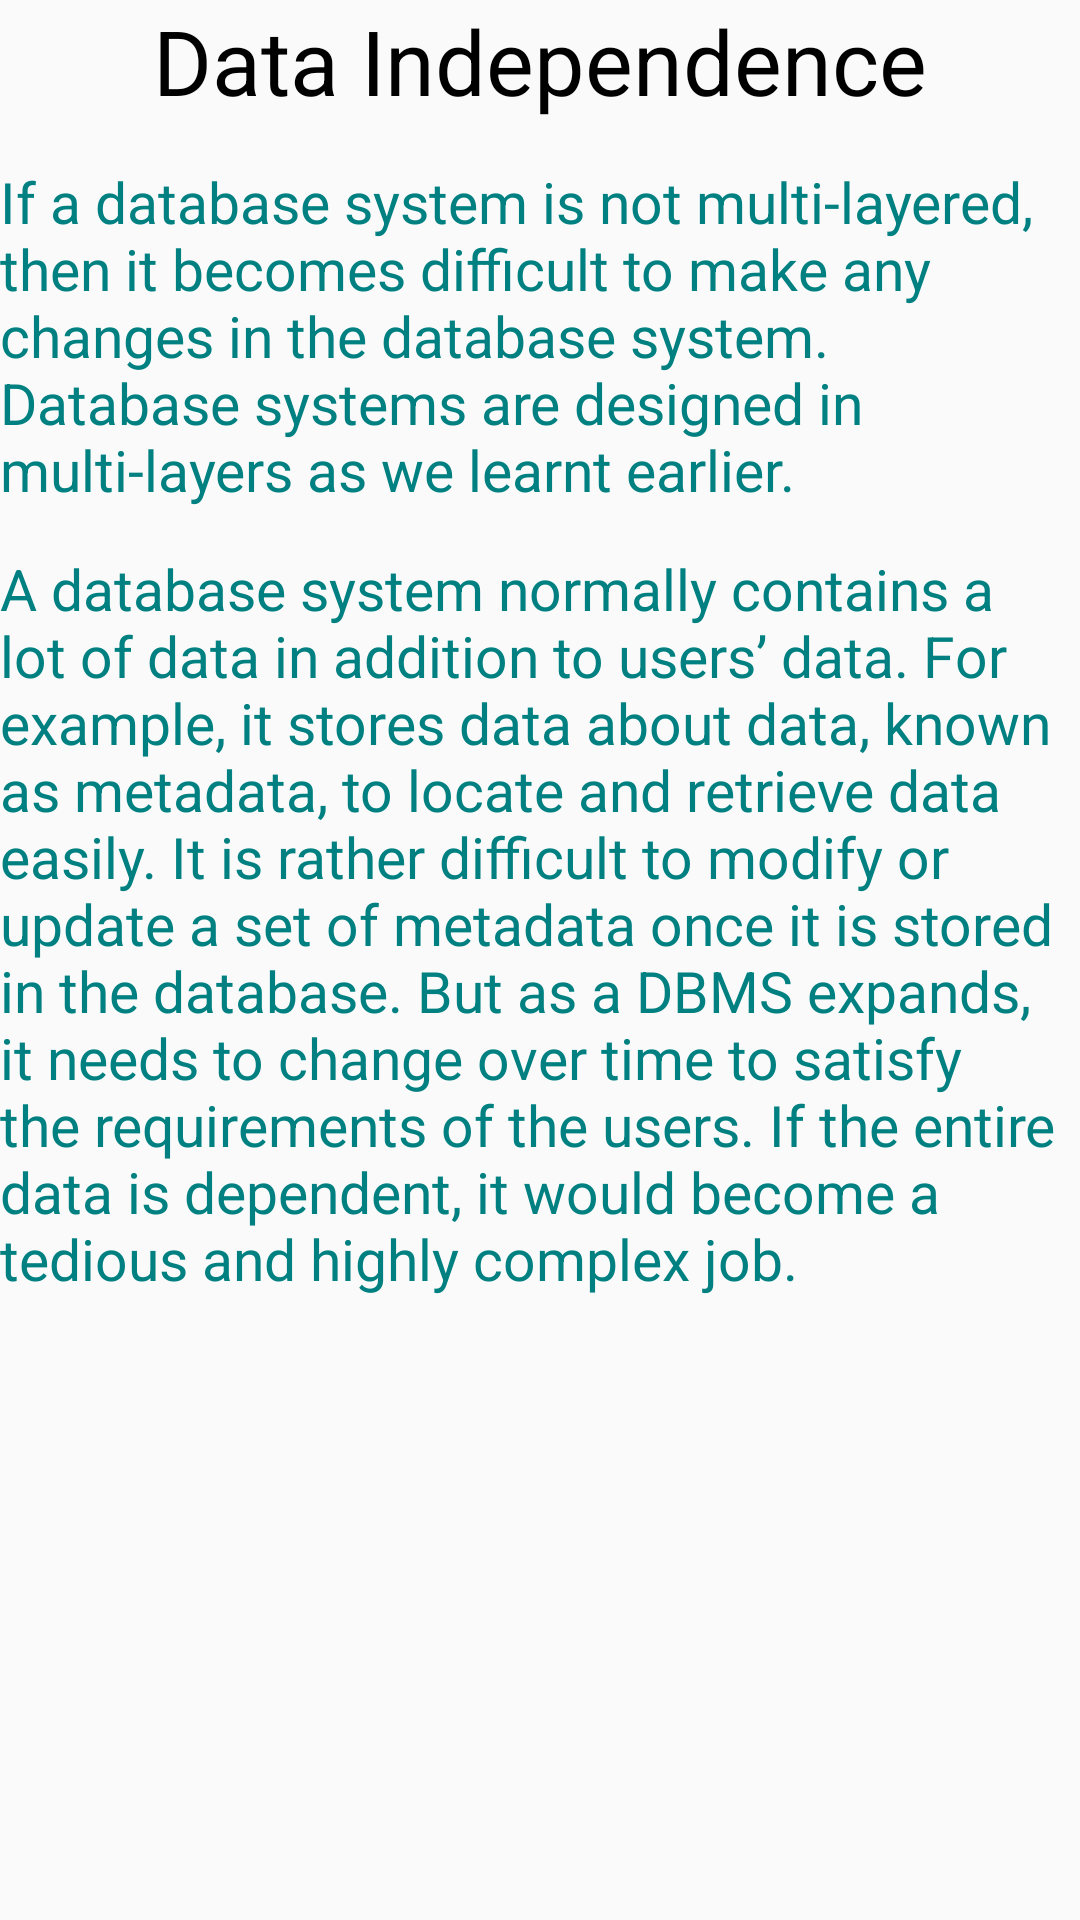

This screen was rendered from an Android layout file. Write that file and the resources it references.
<!-- AndroidManifest.xml: application theme AppTheme -->
<!-- res/layout/activity_button3.xml -->
<?xml version="1.0" encoding="utf-8"?>
<ScrollView xmlns:android="http://schemas.android.com/apk/res/android"
    xmlns:app="http://schemas.android.com/apk/res-auto"
    xmlns:tools="http://schemas.android.com/tools"
    android:layout_width="match_parent"
    android:layout_height="match_parent"
    android:layout_margin="8dp"
    android:scrollbars="none"
    tools:context="urgroup.in.dbmssqlcompleteguide.button3">
    <LinearLayout
        android:layout_width="match_parent"
        android:layout_height="wrap_content"
        android:orientation="vertical">
    <TextView
        android:id="@+id/textView2"
        android:layout_width="match_parent"
        android:layout_height="wrap_content"
        android:layout_weight="1"
        android:text="Data Independence"
        android:textAlignment="center"
        android:textColor="#000000"
        android:textSize="30dp" />

        <TextView
            android:layout_width="match_parent"
            android:layout_height="wrap_content"
            android:layout_marginTop="14dp"
            android:layout_weight="1"
            android:textColor="#008080"
            android:textSize="19dp"
            android:text="If a database system is not multi-layered, then it becomes difficult to make any changes in the database system. Database systems are designed in multi-layers as we learnt earlier."
            />

        <TextView
            android:layout_width="match_parent"
            android:layout_height="wrap_content"
            android:layout_marginTop="14dp"
            android:layout_weight="1"
            android:textColor="#008080"
            android:textSize="19dp"
            android:text="A database system normally contains a lot of data in addition to users’ data. For example, it stores data about data, known as metadata, to locate and retrieve data easily. It is rather difficult to modify or update a set of metadata once it is stored in the database. But as a DBMS expands, it needs to change over time to satisfy the requirements of the users. If the entire data is dependent, it would become a tedious and highly complex job.
"        />
        <ImageView
            android:id="@+id/imageView"
            android:layout_width="wrap_content"
            android:layout_height="400dp"
            android:layout_marginTop="14dp"
            android:scaleType="fitXY"
            android:src="@drawable/data_independence" />

        <TextView
            android:layout_width="match_parent"
            android:layout_height="wrap_content"
            android:layout_marginTop="14dp"
            android:layout_weight="1"
            android:textColor="#008080"
            android:textSize="19dp"
            android:text="Metadata itself follows a layered architecture, so that when we change data at one layer, it does not affect the data at another level. This data is independent but mapped to each other."
            />
        <TextView
            android:layout_width="match_parent"
            android:layout_height="wrap_content"
            android:layout_weight="1"
            android:text="Logical Data Independence"
            android:textAlignment="center"
            android:textColor="#000000"
            android:textSize="30dp" />

        <TextView
            android:layout_width="match_parent"
            android:layout_height="wrap_content"
            android:layout_marginTop="14dp"
            android:layout_weight="1"
            android:textColor="#008080"
            android:textSize="19dp"
            android:text="Logical data is data about database, that is, it stores information about how data is managed inside. For example, a table (relation) stored in the database and all its constraints, applied on that relation."
            />
        <TextView
            android:layout_width="match_parent"
            android:layout_height="wrap_content"
            android:layout_marginTop="14dp"
            android:layout_weight="1"
            android:textColor="#008080"
            android:textSize="19dp"
            android:text="Logical data independence is a kind of mechanism, which liberalizes itself from actual data stored on the disk. If we do some changes on table format, it should not change the data residing on the disk."
            />

        <TextView
            android:layout_width="match_parent"
            android:layout_height="wrap_content"
            android:layout_weight="1"
            android:text="Physical Data Independence"
            android:textAlignment="center"
            android:textColor="#000000"
            android:textSize="30dp" />

        <TextView
            android:layout_width="match_parent"
            android:layout_height="wrap_content"
            android:layout_marginTop="14dp"
            android:layout_weight="1"
            android:textColor="#008080"
            android:textSize="19dp"
            android:text="All the schemas are logical, and the actual data is stored in bit format on the disk. Physical data independence is the power to change the physical data without impacting the schema or logical data."
            />
        <TextView
            android:layout_width="match_parent"
            android:layout_height="wrap_content"
            android:layout_marginTop="14dp"
            android:layout_weight="1"
            android:textColor="#008080"
            android:textSize="19dp"
            android:text="For example, in case we want to change or upgrade the storage system itself − suppose we want to replace hard-disks with SSD − it should not have any impact on the logical data or schemas."
            />



    </LinearLayout>
</ScrollView>
<!-- resources referenced by this layout -->
<resources>
  <style name="AppTheme" parent="Theme.AppCompat.Light.DarkActionBar">
          
          <item name="colorPrimary">@color/colorPrimary</item>
          <item name="colorPrimaryDark">@color/colorPrimaryDark</item>
          <item name="colorAccent">@color/colorAccent</item>
      </style>
  <color name="colorPrimary">#008080</color>
  <color name="colorPrimaryDark">#0a7171</color>
  <color name="colorAccent">#FF4081</color>
</resources>
